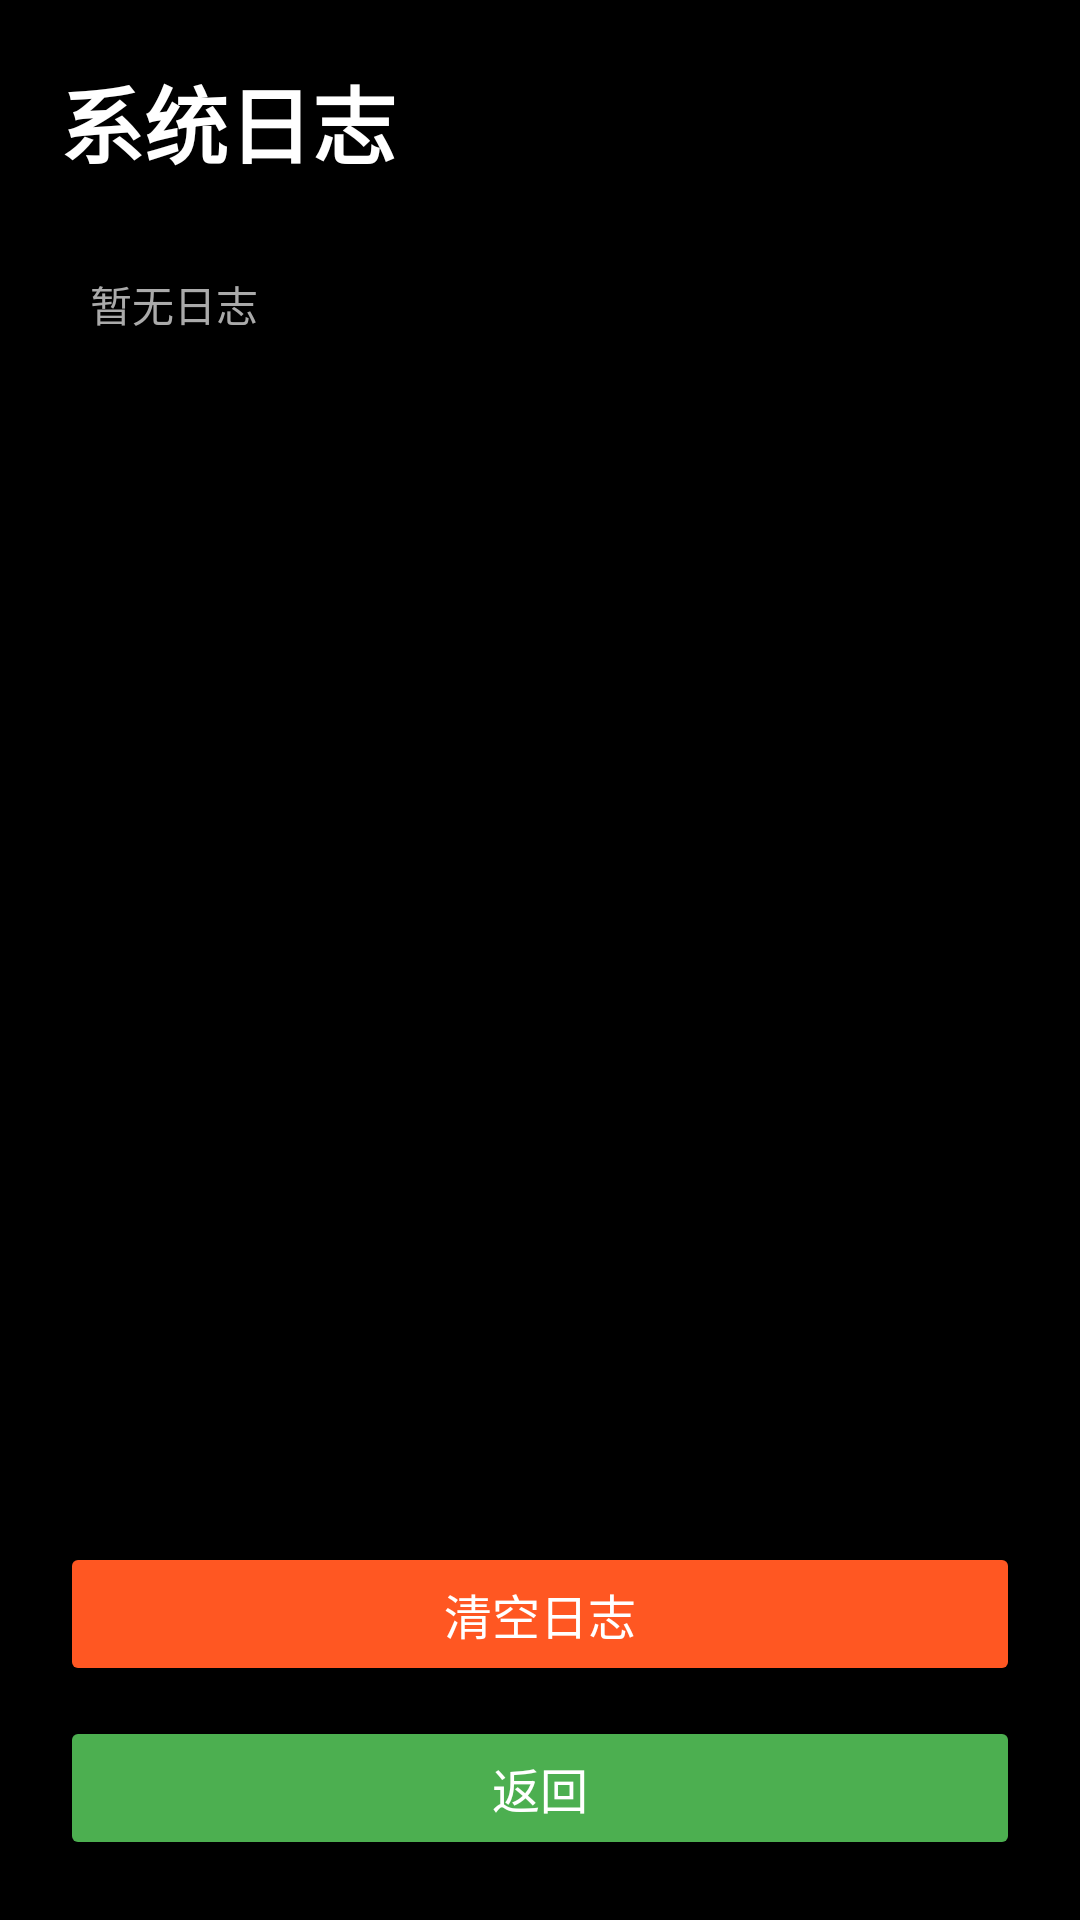

Produce the Android XML layout that renders to this screen, including the resource entries it uses.
<!-- AndroidManifest.xml: application theme AppTheme -->
<!-- res/layout/activity_log.xml -->
<?xml version="1.0" encoding="utf-8"?>
<LinearLayout xmlns:android="http://schemas.android.com/apk/res/android"
    android:layout_width="match_parent"
    android:layout_height="match_parent"
    android:orientation="vertical"
    android:background="@android:color/black"
    android:padding="20dp">

    
    <TextView
        android:layout_width="wrap_content"
        android:layout_height="wrap_content"
        android:text="系统日志"
        android:textSize="28sp"
        android:textColor="@android:color/white"
        android:textStyle="bold"
        android:layout_marginBottom="20dp"/>

    
    <ScrollView
        android:layout_width="match_parent"
        android:layout_height="0dp"
        android:layout_weight="1"
        android:background="#20000000"
        android:padding="10dp"
        android:layout_marginBottom="20dp">

        <TextView
            android:id="@+id/log_content"
            android:layout_width="match_parent"
            android:layout_height="wrap_content"
            android:text="暂无日志"
            android:textSize="14sp"
            android:textColor="@android:color/darker_gray"
            android:fontFamily="monospace"
            android:lineSpacingExtra="4dp"/>
    </ScrollView>

    
    <Button
        android:id="@+id/clear_log_button"
        android:layout_width="match_parent"
        android:layout_height="wrap_content"
        android:text="清空日志"
        android:textSize="16sp"
        android:backgroundTint="#FF5722"
        android:layout_marginBottom="10dp"/>

    
    <Button
        android:id="@+id/back_button"
        android:layout_width="match_parent"
        android:layout_height="wrap_content"
        android:text="返回"
        android:textSize="16sp"
        android:backgroundTint="#4CAF50"/>

</LinearLayout>
<!-- resources referenced by this layout -->
<resources>
  <style name="AppTheme" parent="Theme.AppCompat.Light.NoActionBar">
          
          <item name="colorPrimary">@android:color/black</item>
          <item name="colorPrimaryDark">@android:color/black</item>
          <item name="colorAccent">@android:color/white</item>
          <item name="android:windowBackground">@android:color/black</item>
          <item name="android:textColor">@android:color/white</item>
      </style>
</resources>
